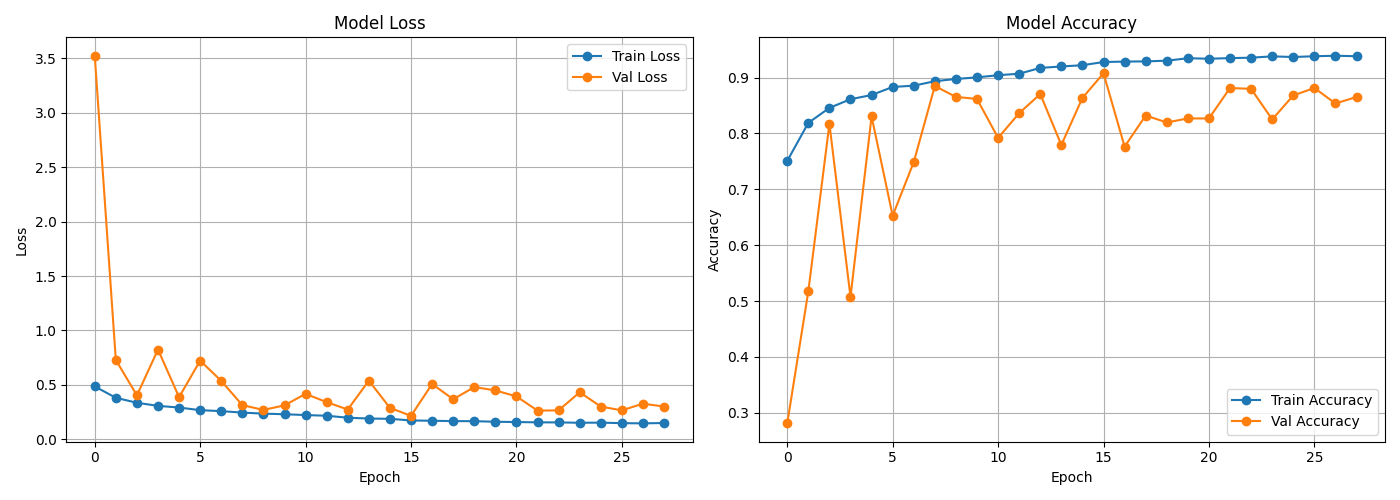

The table this chart was drawn from, first rows:
epoch, accuracy, learning_rate, loss, val_accuracy, val_loss
0, 0.751, 0.001, 0.4853, 0.2812, 3.524
1, 0.819, 0.001, 0.3809, 0.5175, 0.7286
2, 0.8458, 0.001, 0.335, 0.8173, 0.403
3, 0.8613, 0.001, 0.3067, 0.5074, 0.8239
4, 0.8688, 0.001, 0.2914, 0.8304, 0.3867
5, 0.8833, 0.001, 0.2671, 0.6528, 0.7224
6, 0.8855, 0.001, 0.2582, 0.7488, 0.536
7, 0.8935, 0.001, 0.2449, 0.8849, 0.3133
8, 0.8976, 0.001, 0.2353, 0.8655, 0.2696
9, 0.9004, 0.001, 0.2297, 0.8618, 0.3112
10, 0.9043, 0.001, 0.2223, 0.792, 0.417
11, 0.9069, 0.001, 0.2158, 0.8364, 0.341
12, 0.9173, 0.0005, 0.1979, 0.8705, 0.2731
13, 0.9199, 0.0005, 0.19, 0.7794, 0.5382
14, 0.9222, 0.0005, 0.1877, 0.8637, 0.2885
15, 0.9279, 0.00025, 0.1726, 0.9077, 0.2149
16, 0.9287, 0.00025, 0.1697, 0.7765, 0.5076
17, 0.929, 0.00025, 0.1667, 0.8322, 0.3674
18, 0.9303, 0.00025, 0.1659, 0.8197, 0.4792
19, 0.9346, 0.000125, 0.1607, 0.8269, 0.4489
20, 0.9338, 0.000125, 0.1579, 0.8269, 0.3936
21, 0.9348, 0.000125, 0.1553, 0.8814, 0.2629
22, 0.9357, 6.25000029685907e-05, 0.1546, 0.8798, 0.2653
23, 0.938, 6.25000029685907e-05, 0.1515, 0.8252, 0.4317
24, 0.9369, 6.25000029685907e-05, 0.1526, 0.8681, 0.3002
25, 0.9382, 3.125000148429535e-05, 0.1477, 0.8814, 0.2653
26, 0.9392, 3.125000148429535e-05, 0.1461, 0.8537, 0.3269
27, 0.9382, 3.125000148429535e-05, 0.1489, 0.8653, 0.3005
